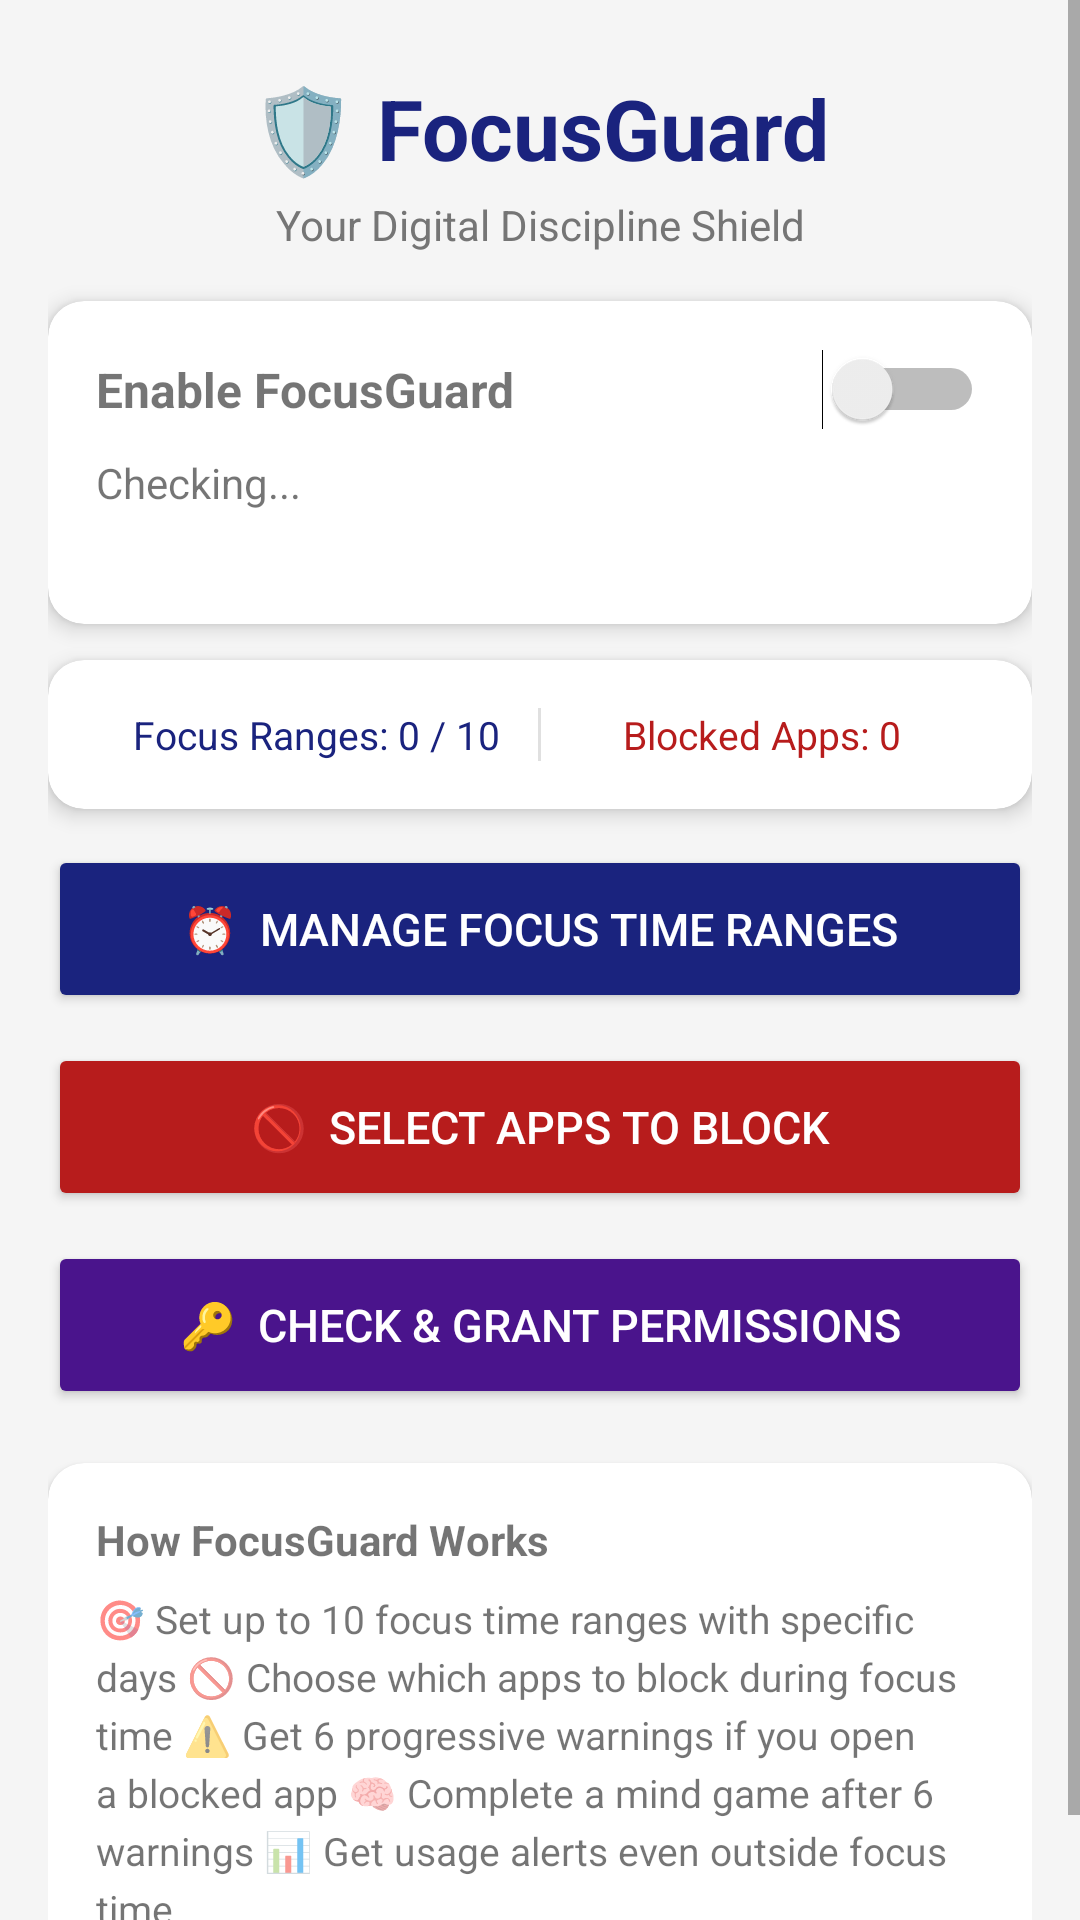

This screen was rendered from an Android layout file. Write that file and the resources it references.
<!-- AndroidManifest.xml: application theme Theme.FocusGuard -->
<!-- res/layout/activity_main.xml -->
<?xml version="1.0" encoding="utf-8"?>
<ScrollView xmlns:android="http://schemas.android.com/apk/res/android"
    android:layout_width="match_parent"
    android:layout_height="match_parent"
    android:background="#F5F5F5">

    <LinearLayout
        android:layout_width="match_parent"
        android:layout_height="wrap_content"
        android:orientation="vertical"
        android:padding="16dp">

        
        <TextView
            android:layout_width="match_parent"
            android:layout_height="wrap_content"
            android:text="🛡️ FocusGuard"
            android:textSize="28sp"
            android:textStyle="bold"
            android:textColor="#1A237E"
            android:gravity="center"
            android:paddingTop="8dp"
            android:paddingBottom="4dp"/>

        <TextView
            android:layout_width="match_parent"
            android:layout_height="wrap_content"
            android:text="Your Digital Discipline Shield"
            android:textSize="14sp"
            android:textColor="#757575"
            android:gravity="center"
            android:paddingBottom="16dp"/>

        
        <androidx.cardview.widget.CardView
            android:layout_width="match_parent"
            android:layout_height="wrap_content"
            android:layout_marginBottom="12dp"
            app:cardCornerRadius="12dp"
            app:cardElevation="4dp"
            xmlns:app="http://schemas.android.com/apk/res-auto">
            <LinearLayout
                android:layout_width="match_parent"
                android:layout_height="wrap_content"
                android:orientation="vertical"
                android:padding="16dp">
                <LinearLayout
                    android:layout_width="match_parent"
                    android:layout_height="wrap_content"
                    android:orientation="horizontal"
                    android:gravity="center_vertical">
                    <TextView
                        android:layout_width="0dp"
                        android:layout_height="wrap_content"
                        android:layout_weight="1"
                        android:text="Enable FocusGuard"
                        android:textSize="16sp"
                        android:textStyle="bold"/>
                    <Switch
                        android:id="@+id/swEnable"
                        android:layout_width="wrap_content"
                        android:layout_height="wrap_content"/>
                </LinearLayout>
                <TextView
                    android:id="@+id/tvStatus"
                    android:layout_width="match_parent"
                    android:layout_height="wrap_content"
                    android:text="Checking..."
                    android:textSize="14sp"
                    android:paddingTop="8dp"/>
                <TextView
                    android:id="@+id/tvActiveRange"
                    android:layout_width="match_parent"
                    android:layout_height="wrap_content"
                    android:text=""
                    android:textSize="13sp"
                    android:textColor="#1B5E20"
                    android:paddingTop="4dp"/>
            </LinearLayout>
        </androidx.cardview.widget.CardView>

        
        <androidx.cardview.widget.CardView
            android:layout_width="match_parent"
            android:layout_height="wrap_content"
            android:layout_marginBottom="12dp"
            app:cardCornerRadius="12dp"
            app:cardElevation="4dp"
            xmlns:app="http://schemas.android.com/apk/res-auto">
            <LinearLayout
                android:layout_width="match_parent"
                android:layout_height="wrap_content"
                android:orientation="horizontal"
                android:padding="16dp">
                <LinearLayout
                    android:layout_width="0dp"
                    android:layout_height="wrap_content"
                    android:layout_weight="1"
                    android:orientation="vertical"
                    android:gravity="center">
                    <TextView
                        android:id="@+id/tvRangeCount"
                        android:layout_width="wrap_content"
                        android:layout_height="wrap_content"
                        android:text="Focus Ranges: 0 / 10"
                        android:textSize="13sp"
                        android:textColor="#1A237E"/>
                </LinearLayout>
                <View android:layout_width="1dp" android:layout_height="match_parent" android:background="#E0E0E0"/>
                <LinearLayout
                    android:layout_width="0dp"
                    android:layout_height="wrap_content"
                    android:layout_weight="1"
                    android:orientation="vertical"
                    android:gravity="center">
                    <TextView
                        android:id="@+id/tvAppCount"
                        android:layout_width="wrap_content"
                        android:layout_height="wrap_content"
                        android:text="Blocked Apps: 0"
                        android:textSize="13sp"
                        android:textColor="#B71C1C"/>
                </LinearLayout>
            </LinearLayout>
        </androidx.cardview.widget.CardView>

        
        <Button
            android:id="@+id/btnFocusTimes"
            android:layout_width="match_parent"
            android:layout_height="56dp"
            android:layout_marginBottom="10dp"
            android:text="⏰  Manage Focus Time Ranges"
            android:backgroundTint="#1A237E"
            android:textColor="#FFFFFF"
            android:textSize="15sp"/>

        <Button
            android:id="@+id/btnBlockedApps"
            android:layout_width="match_parent"
            android:layout_height="56dp"
            android:layout_marginBottom="10dp"
            android:text="🚫  Select Apps to Block"
            android:backgroundTint="#B71C1C"
            android:textColor="#FFFFFF"
            android:textSize="15sp"/>

        <Button
            android:id="@+id/btnPermissions"
            android:layout_width="match_parent"
            android:layout_height="56dp"
            android:layout_marginBottom="10dp"
            android:text="🔑  Check &amp; Grant Permissions"
            android:backgroundTint="#4A148C"
            android:textColor="#FFFFFF"
            android:textSize="15sp"/>

        
        <androidx.cardview.widget.CardView
            android:layout_width="match_parent"
            android:layout_height="wrap_content"
            android:layout_marginTop="8dp"
            app:cardCornerRadius="12dp"
            app:cardElevation="2dp"
            xmlns:app="http://schemas.android.com/apk/res-auto">
            <LinearLayout
                android:layout_width="match_parent"
                android:layout_height="wrap_content"
                android:orientation="vertical"
                android:padding="16dp">
                <TextView
                    android:layout_width="match_parent"
                    android:layout_height="wrap_content"
                    android:text="How FocusGuard Works"
                    android:textStyle="bold"
                    android:textSize="14sp"
                    android:paddingBottom="8dp"/>
                <TextView
                    android:layout_width="match_parent"
                    android:layout_height="wrap_content"
                    android:text="🎯 Set up to 10 focus time ranges with specific days
🚫 Choose which apps to block during focus time
⚠️ Get 6 progressive warnings if you open a blocked app
🧠 Complete a mind game after 6 warnings
📊 Get usage alerts even outside focus time"
                    android:textSize="13sp"
                    android:lineSpacingExtra="4dp"/>
            </LinearLayout>
        </androidx.cardview.widget.CardView>

    </LinearLayout>
</ScrollView>
<!-- resources referenced by this layout -->
<resources>
  <style name="Theme.FocusGuard" parent="Theme.MaterialComponents.DayNight.DarkActionBar">
          <item name="colorPrimary">@color/colorPrimary</item>
          <item name="colorPrimaryVariant">@color/colorPrimaryDark</item>
          <item name="colorOnPrimary">@color/white</item>
          <item name="colorSecondary">@color/colorAccent</item>
          <item name="android:statusBarColor">@color/colorPrimaryDark</item>
      </style>
  <color name="colorPrimary">#1A237E</color>
  <color name="colorPrimaryDark">#0D1642</color>
  <color name="white">#FFFFFF</color>
  <color name="colorAccent">#FF5722</color>
</resources>
